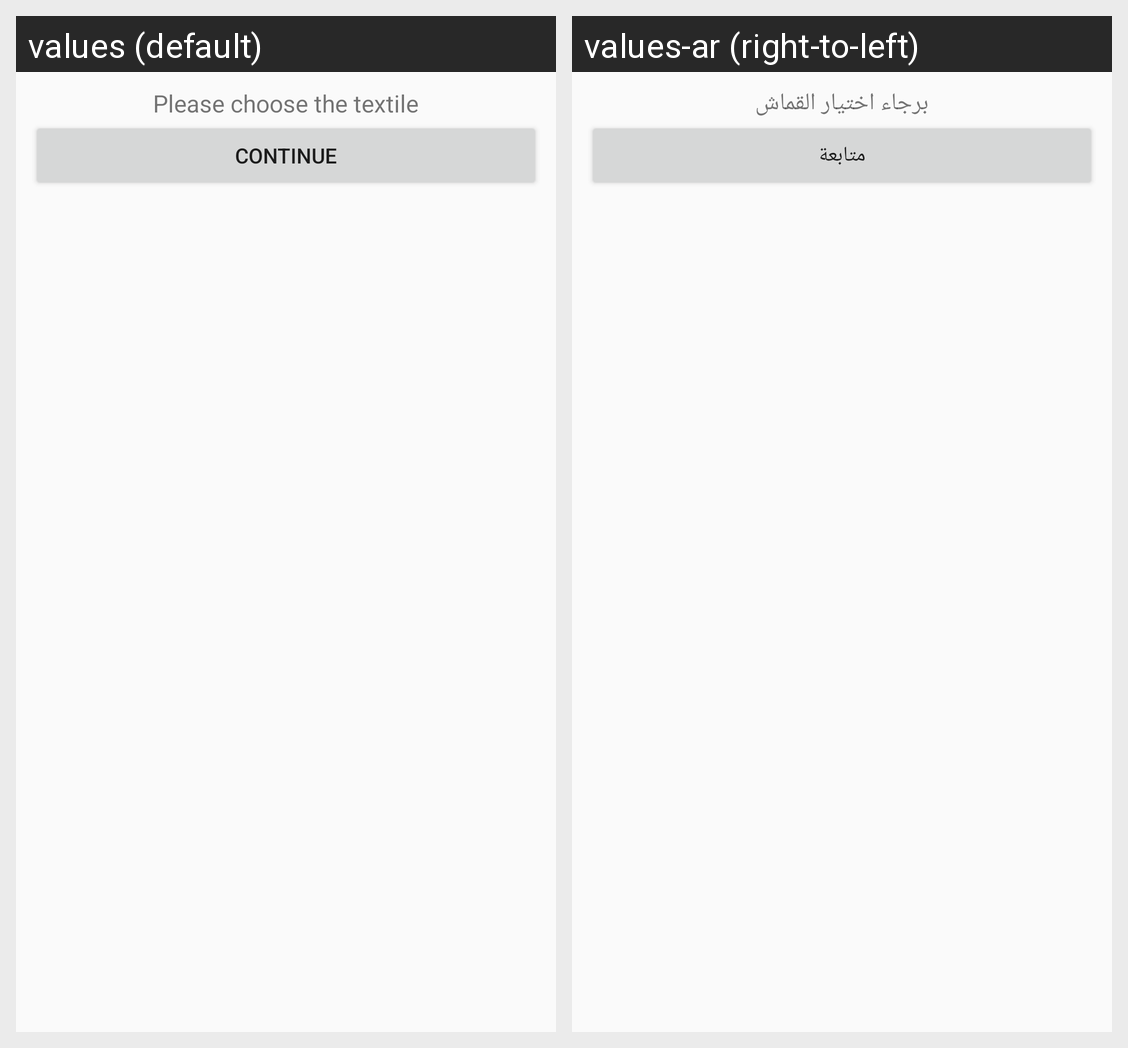

Strings drawn on this Android screen and how each of the app's shown locales translates them:
Android screen res/layout/tailor_select_cloth.xml rendered under 2 locales, left to right: values (default), values-ar (right-to-left). Device: Nexus 5 (rendered at 1080×1920; each locale shown at half size, 540×960, under a caption strip naming it); theme AppTheme.
Strings drawn on this screen, with the default value and each locale's value (text and hints the layout hard-codes, and strings that could not be matched under every locale, appear in the picture but are not listed):

tailor_select_cloth_textView4_text
  values: Please choose the textile
  values-ar: برجاء اختيار القماش

tailor_select_cloth_button_text
  values: CONTINUE
  values-ar: متابعة
